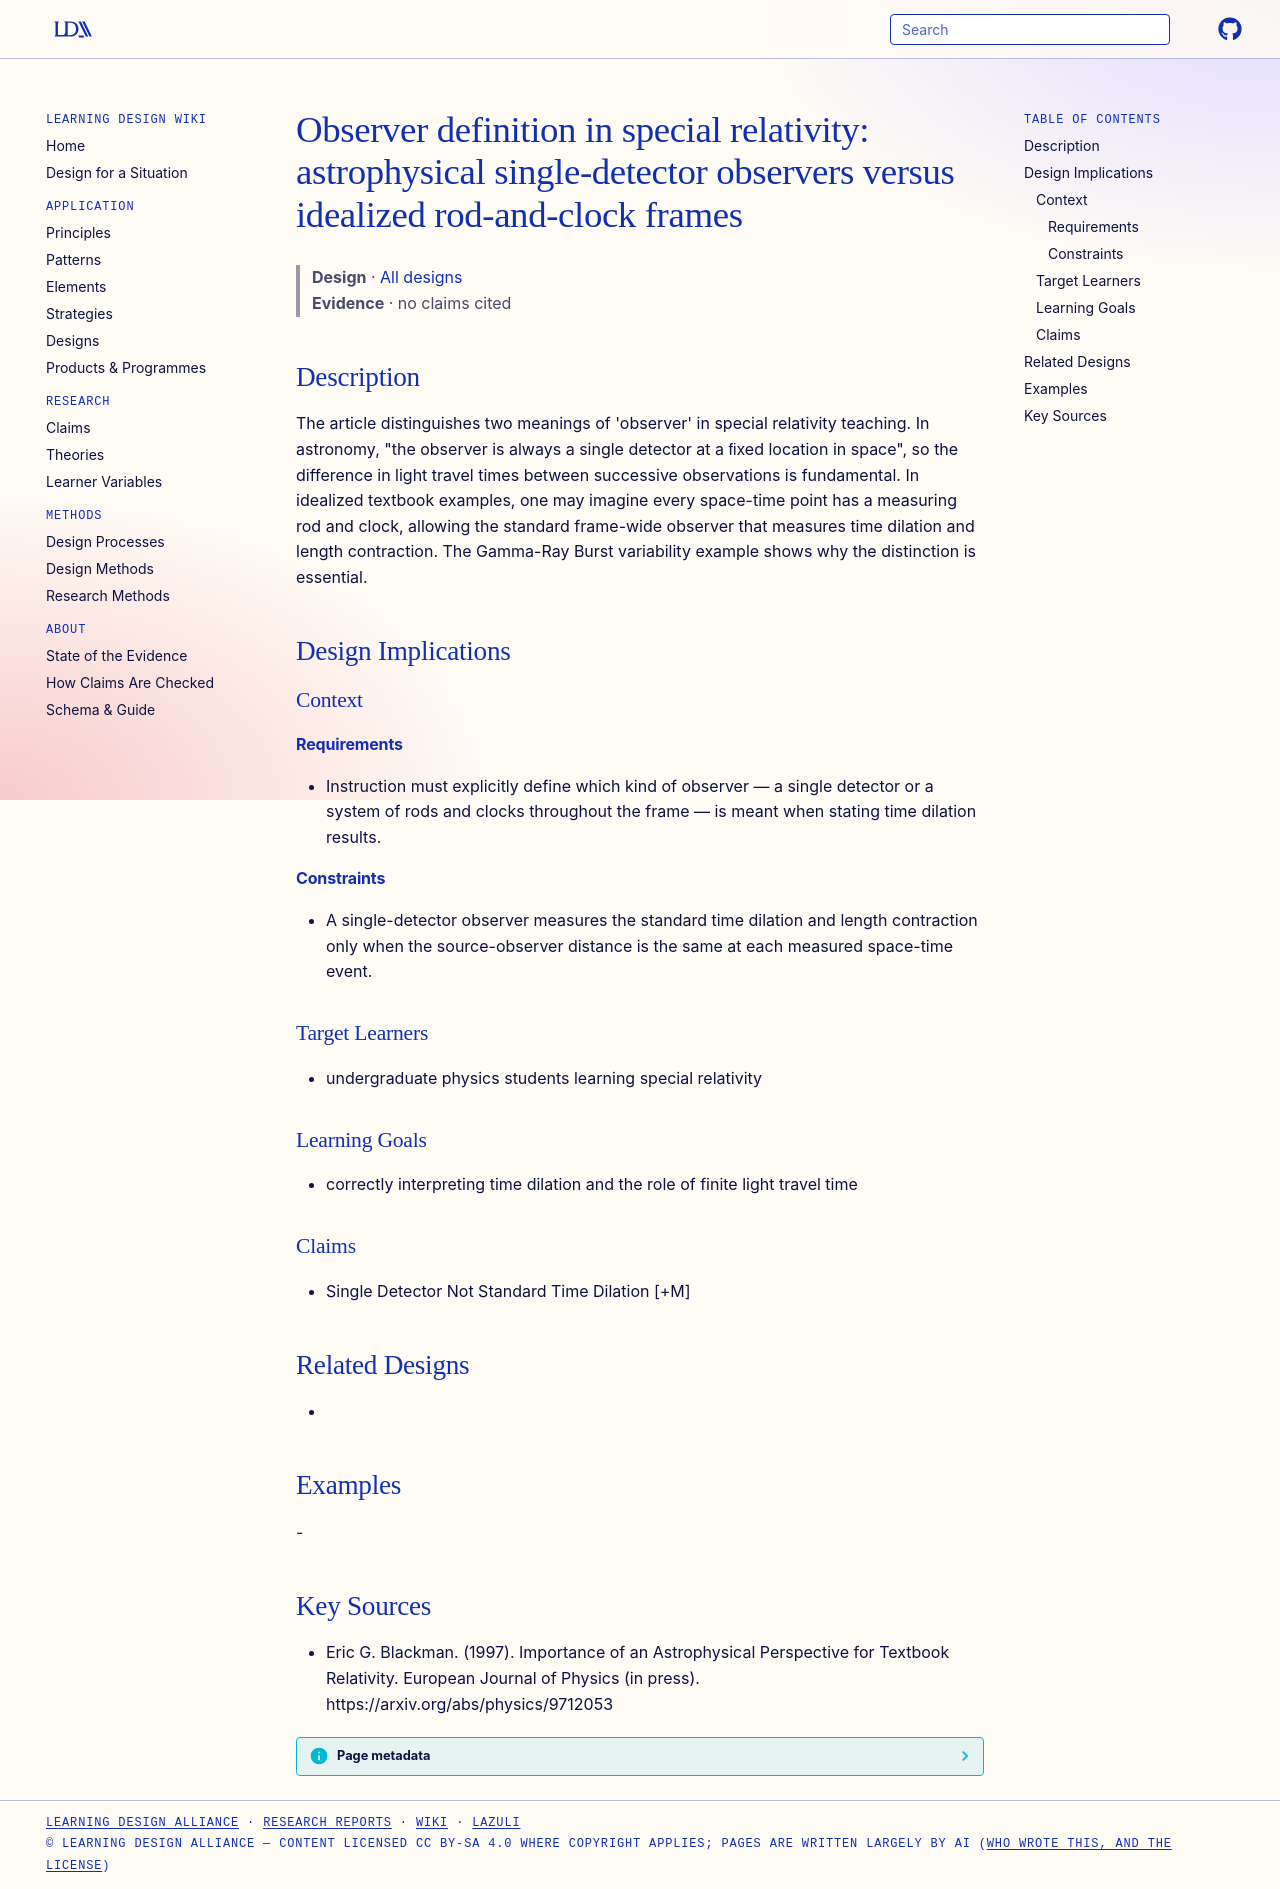

repository: Learning-Design-Alliance/learning-wiki · page: designs/observer-definition-single-detector-vs-frame/index.html · generator: mkdocs

---
type: design
id: observer-definition-single-detector-vs-frame
title: "Observer definition in special relativity: astrophysical single-detector observers versus idealized rod-and-clock frames"
description: "The article distinguishes two meanings of 'observer' in special relativity teaching."
status: review
generated:
  by: "process:settle-candidates"
  at: 2026-11-22
sources:
  - id: eric-g-blackman-1997
    resource: "https://arxiv.org/abs/physics/9712053"
    title: "Eric G. Blackman. (1997). Importance of an Astrophysical Perspective for Textbook Relativity. European Journal of Physics (in press). https://arxiv.org/abs/physics/9712053"
    author: Eric G. Blackman
---

# Observer definition in special relativity: astrophysical single-detector observers versus idealized rod-and-clock frames

> **Design** · [All designs](index.md)
> **Evidence** · no claims cited

## Description
The article distinguishes two meanings of 'observer' in special relativity teaching. In astronomy, "the observer is always a single detector at a ﬁxed location in space", so the difference in light travel times between successive observations is fundamental. In idealized textbook examples, one may imagine every space-time point has a measuring rod and clock, allowing the standard frame-wide observer that measures time dilation and length contraction. The Gamma-Ray Burst variability example shows why the distinction is essential.

## Design Implications

### Context
#### Requirements
- Instruction must explicitly define which kind of observer — a single detector or a system of rods and clocks throughout the frame — is meant when stating time dilation results.
#### Constraints
- A single-detector observer measures the standard time dilation and length contraction only when the source-observer distance is the same at each measured space-time event.

### Target Learners
- undergraduate physics students learning special relativity

### Learning Goals
- correctly interpreting time dilation and the role of finite light travel time

### Claims
- Single Detector Not Standard Time Dilation [+M]

## Related Designs
- 

## Examples
-

## Key Sources
- Eric G. Blackman. (1997). Importance of an Astrophysical Perspective for Textbook Relativity. European Journal of Physics (in press). https://arxiv.org/abs/physics/9712053
